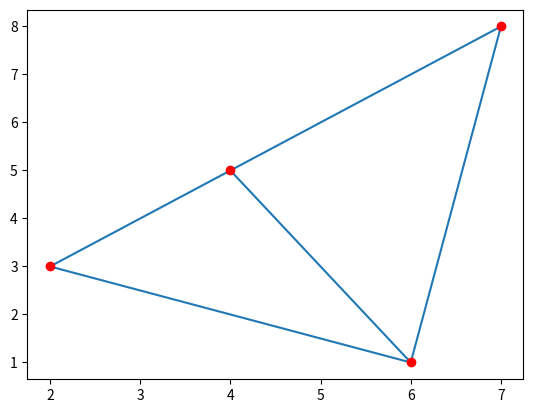

This figure's Python source:
import scipy.spatial as ss
import numpy as np
import matplotlib.pyplot as mp

points=np.array([[2,3],[4,5],[7,8],[6,1]])
simp=ss.Delaunay(points).simplices

mp.triplot(points[:,0],points[:,1],simp)
mp.scatter(points[:,0],points[:,1],color="red")
mp.show()
